Run: headless pygame with SDL's dummy video driver; simulated clock (each Clock.tick advances the game by its frame time, no real sleeping); random seed 0; keys injected as events and as key.get_pressed() state; no mouse input.
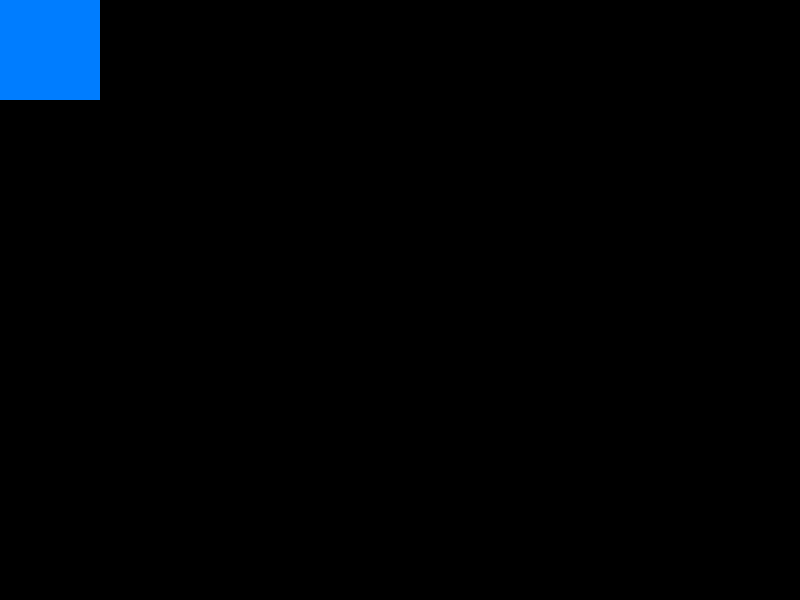
Frame 1 of 4 · flips 1–60 · no input
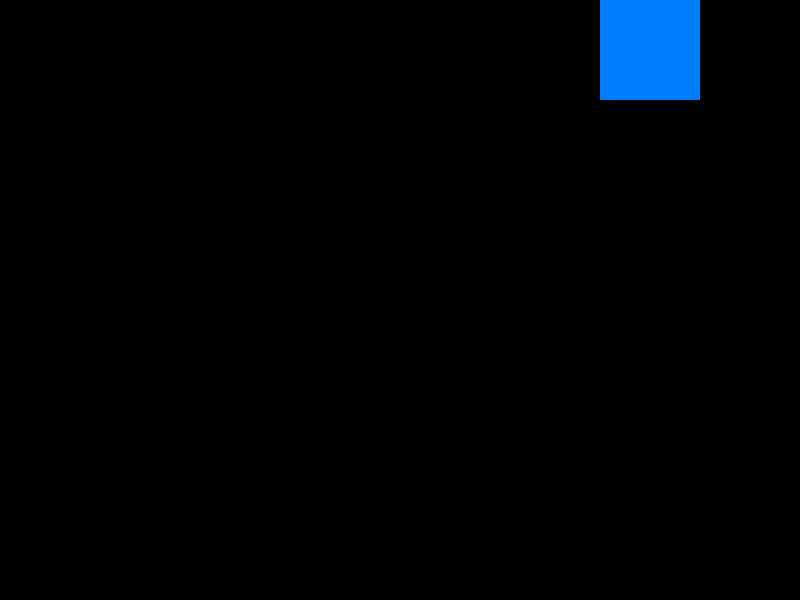
Frame 2 of 4 · flips 61–180 · tapped SPACE, RETURN · held RIGHT (→), D
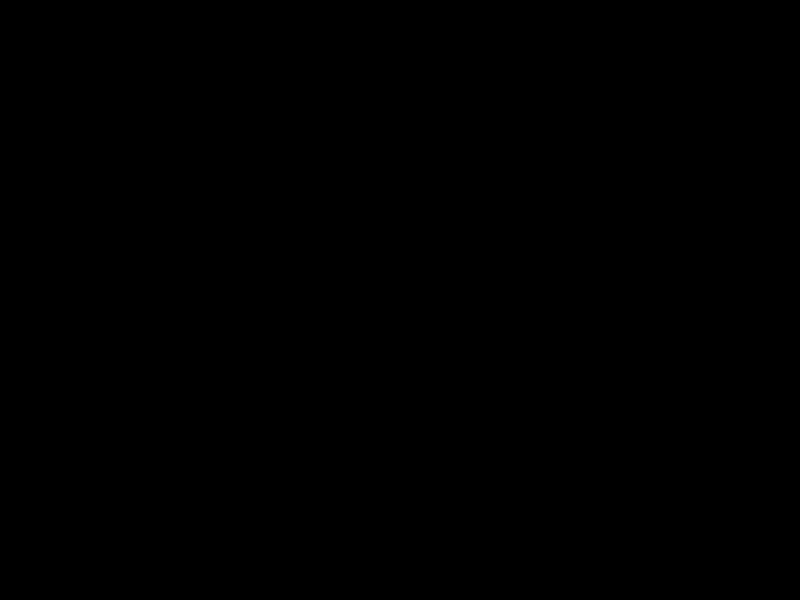
Frame 3 of 4 · flips 181–300 · held DOWN (↓), S
Frame 4 of 4 · flips 301–420 · held LEFT (←), A, UP (↑), W · screen same as frame 1, image omitted

The pygame program that drew these frames:

import pygame
import sys

pygame.init()

screen = pygame.display.set_mode((800, 600))
pygame.display.set_caption("Rectangle Control")

black = (0, 0, 0)
blue = (0, 125, 255)

x, y = 0 , 0
w, h = 100 , 100
speed = 5

clock = pygame.time.Clock()

while True:
    for event in pygame.event.get():
        if event.type == pygame.QUIT:
            pygame.quit()
            sys.exit()

    keys = pygame.key.get_pressed()

    if keys[pygame.K_LEFT]:
        x -= speed
    if keys[pygame.K_RIGHT]:
        x += speed
    if keys[pygame.K_UP]:
        y -= speed
    if keys[pygame.K_DOWN]:
        y += speed

    screen.fill(black)
    pygame.draw.rect(screen, blue, (x, y, w, h))
    pygame.display.flip()
    clock.tick(60)
